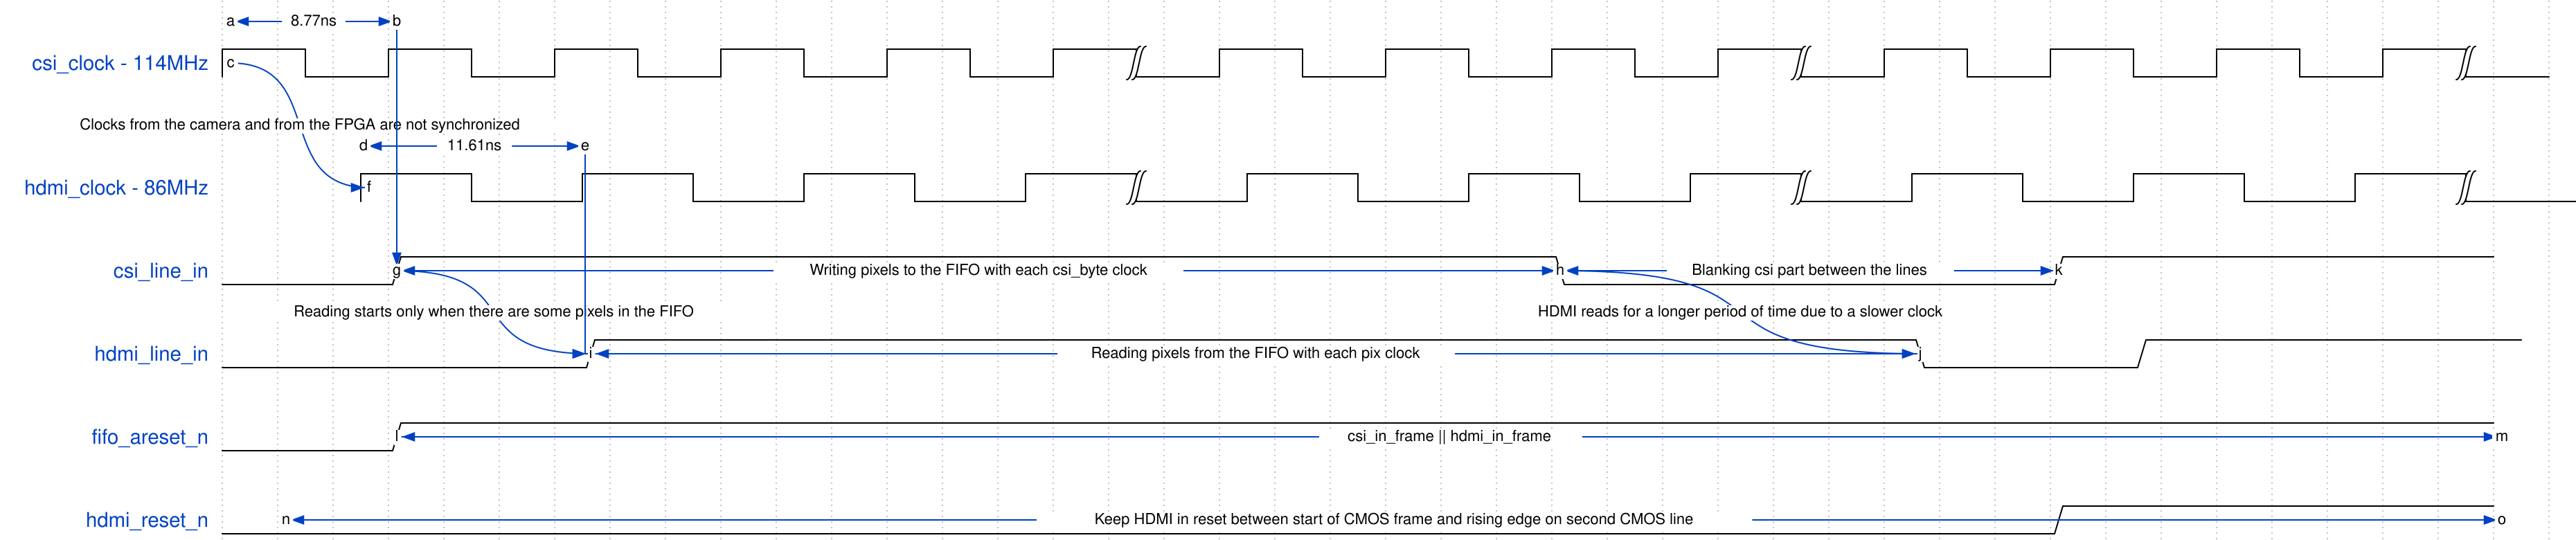

Give the WaveDrom (WaveJSON) description of this timing diagram.

{signal: [
  {                                 node: 'a..b' },
  {name: 'csi_clock - 114MHz', wave: 'p....|...|...|', node: 'c', period: 3},
  {},
  {                                 node:'d...e', phase:-2.4},
  {name: 'hdmi_clock - 86MHz',       wave: 'p..|..|..|', node:'f', phase:-2.5,  period: 4},
  {},
  {name: 'csi_line_in', wave:  '0..1....................0........1.......', node: '...g....................h........k'},
  {},
  {name: 'hdmi_line_in', wave:  '0......1.......................0...1......', node: '.......i.......................j', phase: 0.5},
  {},
  {name: 'fifo_areset_n', wave: '0..1.....................................', node: '...l.....................................m'},
  {},
  {name: 'hdmi_reset_n', wave: '0................................1.......', node: '.n.......................................o'}
  
], config: { hscale: 1, skin:'default' },
  
  edge: [
    'a<->b 8.77ns', 
    'd<->e 11.61ns',
    'c~>f Clocks from the camera and from the FPGA are not synchronized',
    'g<->h Writing pixels to the FIFO with each csi_byte clock',
    'h<->k Blanking csi part between the lines',
    'h~>j HDMI reads for a longer period of time due to a slower clock',
    'i<->j Reading pixels from the FIFO with each pix clock',
    'g~>i Reading starts only when there are some pixels in the FIFO',
    'l<->m csi_in_frame || hdmi_in_frame',
    'n<->o Keep HDMI in reset between start of CMOS frame and rising edge on second CMOS line',
    'b|->g',
    'e|->i'
  ],}
